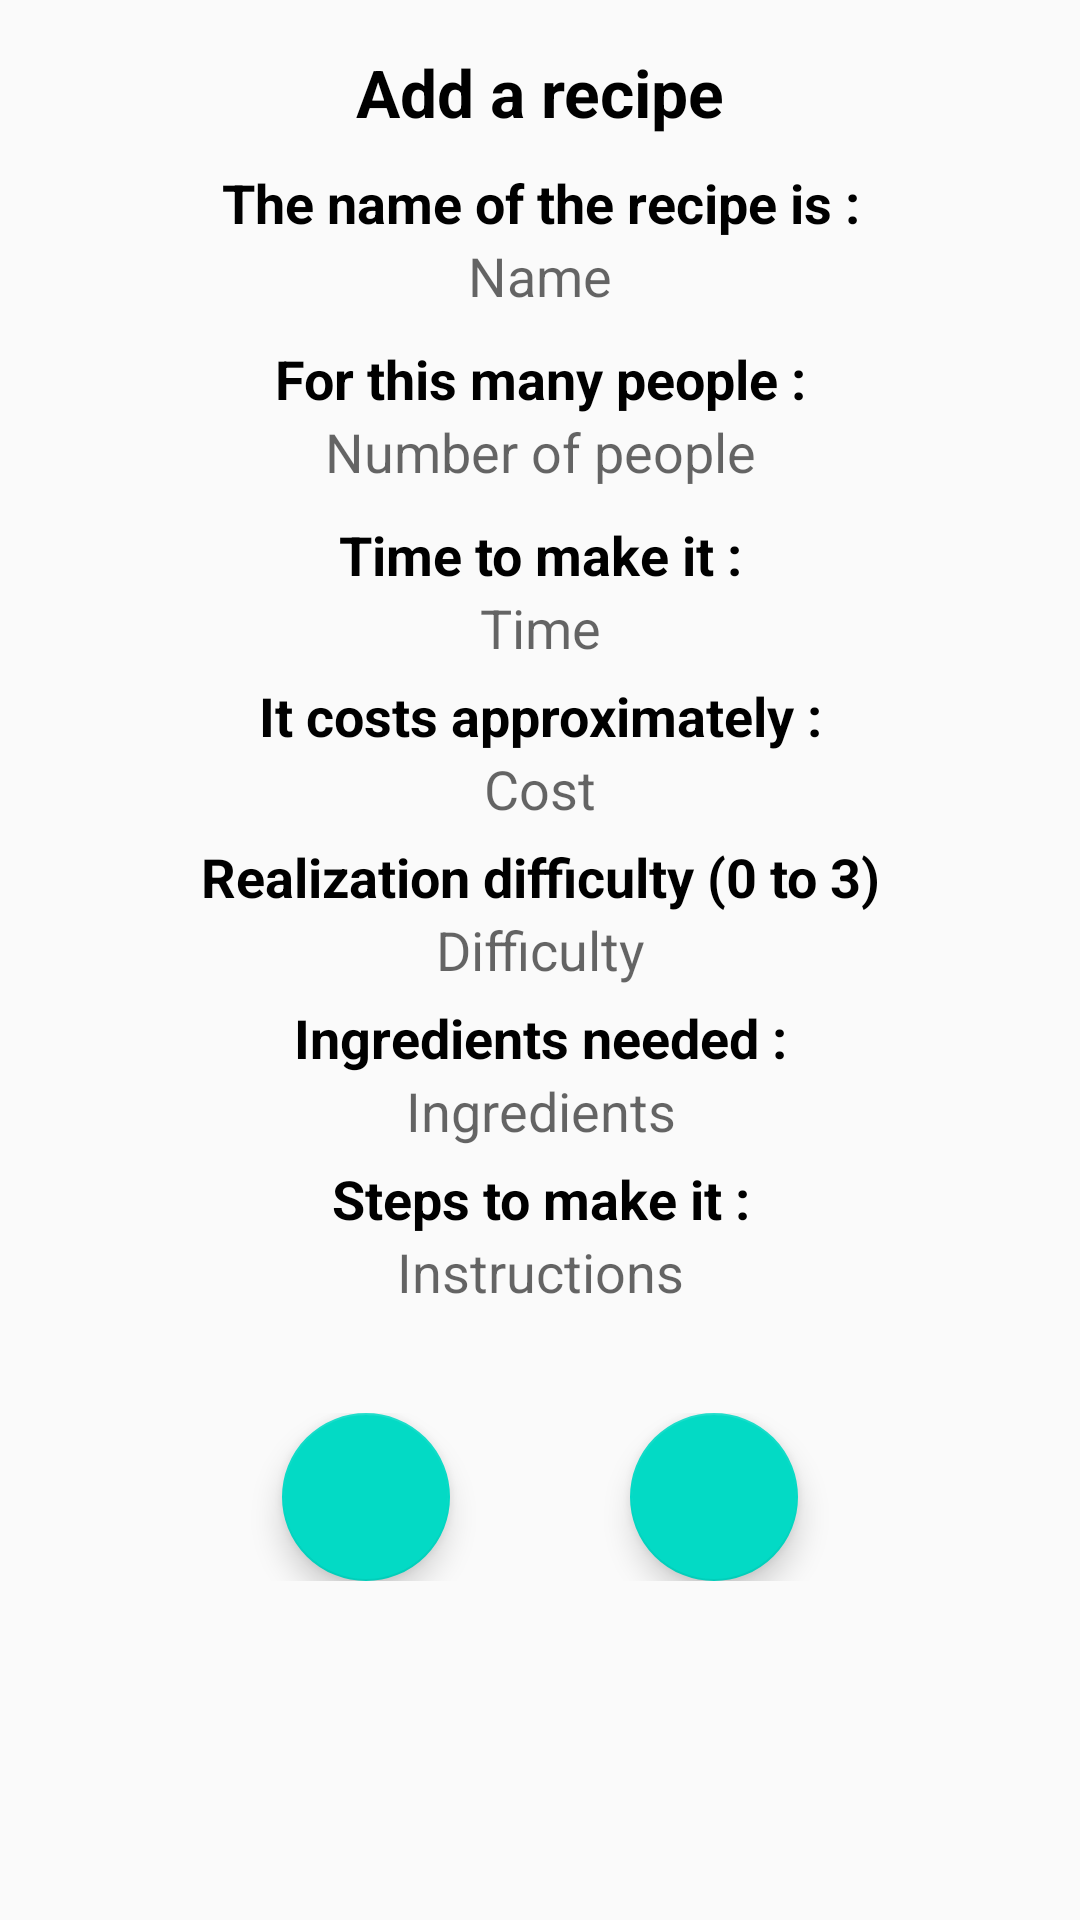

The Android layout XML behind this screen, and the referenced resources:
<!-- AndroidManifest.xml: application theme AppTheme -->
<!-- res/layout/activity_add_edit_recipe.xml -->
<?xml version="1.0" encoding="utf-8"?>
<LinearLayout xmlns:android="http://schemas.android.com/apk/res/android"
    xmlns:tools="http://schemas.android.com/tools"
    android:layout_width="match_parent"
    android:layout_height="match_parent"
    android:orientation="vertical"
    android:padding="16dp"
    tools:context=".AddEditAlimentActivity">

    <TextView
        android:layout_width="match_parent"
        android:layout_height="wrap_content"
        android:text="@string/add_a_recipe"
        android:textAlignment="center"
        android:textAppearance="@style/TextAppearance.AppCompat.Large"
        android:textColor="@android:color/black"
        android:textStyle="bold" />

    <LinearLayout
        android:layout_width="match_parent"
        android:layout_height="wrap_content"
        android:layout_marginTop="5dp"
        android:orientation="vertical">

        <TextView
            android:id="@+id/tv_addedit_recipe_name"
            android:layout_width="match_parent"
            android:layout_height="wrap_content"
            android:layout_marginTop="5dp"
            android:text="@string/name_recipe_prompt"
            android:textAlignment="center"
            android:textAppearance="@style/TextAppearance.AppCompat.Medium"
            android:textColor="@android:color/black"
            android:textStyle="bold" />

        <EditText
            android:id="@+id/et_addedit_recipe_name"
            android:layout_width="match_parent"
            android:layout_height="wrap_content"
            android:layout_marginBottom="5dp"
            android:background="@null"
            android:hint="@string/name"
            android:inputType="text"
            android:textAlignment="center"
            android:textColor="@android:color/black" />

        <TextView
            android:id="@+id/tv_addedit_recipe_people"
            android:layout_width="match_parent"
            android:layout_height="wrap_content"
            android:layout_marginTop="5dp"
            android:text="@string/number_people_feed"
            android:textAlignment="center"
            android:textAppearance="@style/TextAppearance.AppCompat.Medium"
            android:textColor="@android:color/black"
            android:textStyle="bold" />

        <EditText
            android:id="@+id/et_addedit_recipe_people"
            android:layout_width="match_parent"
            android:layout_height="wrap_content"
            android:layout_marginBottom="5dp"
            android:background="@null"
            android:hint="@string/people_number"
            android:inputType="number"
            android:textAlignment="center" />

        <TextView
            android:id="@+id/tv_addedit_recipe_time"
            android:layout_width="match_parent"
            android:layout_height="wrap_content"
            android:layout_marginTop="5dp"
            android:text="@string/time_preparation"
            android:textAlignment="center"
            android:textAppearance="@style/TextAppearance.AppCompat.Medium"
            android:textColor="@android:color/black"
            android:textStyle="bold" />

        <EditText
            android:id="@+id/et_addedit_recipe_time"
            android:layout_width="match_parent"
            android:layout_height="wrap_content"
            android:background="@null"
            android:hint="@string/time"
            android:inputType="number"
            android:textAlignment="center" />

        <TextView
            android:id="@+id/tv_addedit_recipe_cost"
            android:layout_width="match_parent"
            android:layout_height="wrap_content"
            android:layout_marginTop="5dp"
            android:text="@string/cost_recipe"
            android:textAlignment="center"
            android:textAppearance="@style/TextAppearance.AppCompat.Medium"
            android:textColor="@android:color/black"
            android:textStyle="bold" />

        <EditText
            android:id="@+id/et_addedit_recipe_cost"
            android:layout_width="match_parent"
            android:layout_height="wrap_content"
            android:background="@null"
            android:hint="@string/cost"
            android:inputType="number"
            android:textAlignment="center" />

        <TextView
            android:id="@+id/tv_addedit_recipe_difficulty"
            android:layout_width="match_parent"
            android:layout_height="wrap_content"
            android:layout_marginTop="5dp"
            android:text="@string/difficulty_recipe"
            android:textAlignment="center"
            android:textAppearance="@style/TextAppearance.AppCompat.Medium"
            android:textColor="@android:color/black"
            android:textStyle="bold" />

        <EditText
            android:id="@+id/et_addedit_recipe_difficulty"
            android:layout_width="match_parent"
            android:layout_height="wrap_content"
            android:background="@null"
            android:hint="@string/difficulty"
            android:inputType="number"
            android:textAlignment="center" />

        <TextView
            android:id="@+id/tv_addedit_recipe_ingredients"
            android:layout_width="match_parent"
            android:layout_height="wrap_content"
            android:layout_marginTop="5dp"
            android:text="@string/ingredients_recipe"
            android:textAlignment="center"
            android:textAppearance="@style/TextAppearance.AppCompat.Medium"
            android:textColor="@android:color/black"
            android:textStyle="bold" />

        <EditText
            android:id="@+id/et_addedit_recipe_ingredients"
            android:layout_width="match_parent"
            android:layout_height="wrap_content"
            android:background="@null"
            android:hint="@string/ingredients"
            android:inputType="textMultiLine"
            android:textAlignment="center" />

        <TextView
            android:id="@+id/tv_addedit_recipe_instructions"
            android:layout_width="match_parent"
            android:layout_height="wrap_content"
            android:layout_marginTop="5dp"
            android:text="@string/instructions_recipe"
            android:textAlignment="center"
            android:textAppearance="@style/TextAppearance.AppCompat.Medium"
            android:textColor="@android:color/black"
            android:textStyle="bold" />

        <EditText
            android:id="@+id/et_addedit_recipe_instructions"
            android:layout_width="match_parent"
            android:layout_height="wrap_content"
            android:background="@null"
            android:hint="@string/instructions"
            android:inputType="textMultiLine"
            android:textAlignment="center" />

    </LinearLayout>


    <LinearLayout
        android:id="@+id/container_add_edit_fabs"
        android:layout_width="match_parent"
        android:layout_height="wrap_content"
        android:gravity="center"
        android:layout_marginTop="35dp"
        android:orientation="horizontal">

        <com.google.android.material.floatingactionbutton.FloatingActionButton
            android:id="@+id/fab_cancel_addedit_recipe"
            android:layout_width="wrap_content"
            android:layout_height="wrap_content"
            android:layout_gravity="center_horizontal"
            android:layout_marginEnd="30dp"
            android:src="@drawable/ic_close_black_24dp" />


        <com.google.android.material.floatingactionbutton.FloatingActionButton
            android:id="@+id/fab_save_addedit_recipe"
            android:layout_width="wrap_content"
            android:layout_height="wrap_content"
            android:layout_marginStart="30dp"
            android:src="@drawable/ic_add_black_24dp"/>

    </LinearLayout>

</LinearLayout>
<!-- resources referenced by this layout -->
<resources>
  <string name="add_a_recipe">Add a recipe</string>
  <string name="cost">Cost</string>
  <string name="cost_recipe">It costs approximately :</string>
  <string name="difficulty">Difficulty</string>
  <string name="difficulty_recipe">Realization difficulty (0 to 3)</string>
  <string name="ingredients">Ingredients</string>
  <string name="ingredients_recipe">Ingredients needed :</string>
  <string name="instructions">Instructions</string>
  <string name="instructions_recipe">Steps to make it :</string>
  <string name="name">Name</string>
  <string name="name_recipe_prompt">The name of the recipe is :</string>
  <string name="number_people_feed">For this many people :</string>
  <string name="people_number">Number of people</string>
  <string name="time">Time</string>
  <string name="time_preparation">Time to make it :</string>
  <style name="AppTheme" parent="Theme.AppCompat.Light.NoActionBar">
          
          <item name="colorPrimary">@color/colorPrimary</item>
          <item name="colorPrimaryDark">@color/colorPrimaryDark</item>
          <item name="colorAccent">@color/colorAccent</item>
          <item name="toolbarStyle">@style/ToolBarStyle</item>
      </style>
  <style name="ToolBarStyle" parent="Widget.AppCompat.Toolbar">
          <item name="android:background">#EA8D8D</item>
          <item name="titleTextAppearance">@style/TitleTextAppearance</item>
          <item name="subtitleTextAppearance">@style/SubTitleTextAppearance</item>
      </style>
  <style name="TitleTextAppearance" parent="TextAppearance.Widget.AppCompat.Toolbar.Title">
          <item name="android:textSize">18sp</item>
          <item name="android:textColor">#FFF</item>
      </style>
  <style name="SubTitleTextAppearance" parent="TextAppearance.Widget.AppCompat.Toolbar.Subtitle">
          <item name="android:textSize">14sp</item>
          <item name="android:textColor">#00B7FF</item>
      </style>
  <!-- not gathered from this repository: default colours our renderer supplied (Android Studio template values) -->
  <color name="colorPrimary">#FF6200EE</color>
  <color name="colorPrimaryDark">#FF3700B3</color>
  <color name="colorAccent">#FF03DAC5</color>
</resources>
